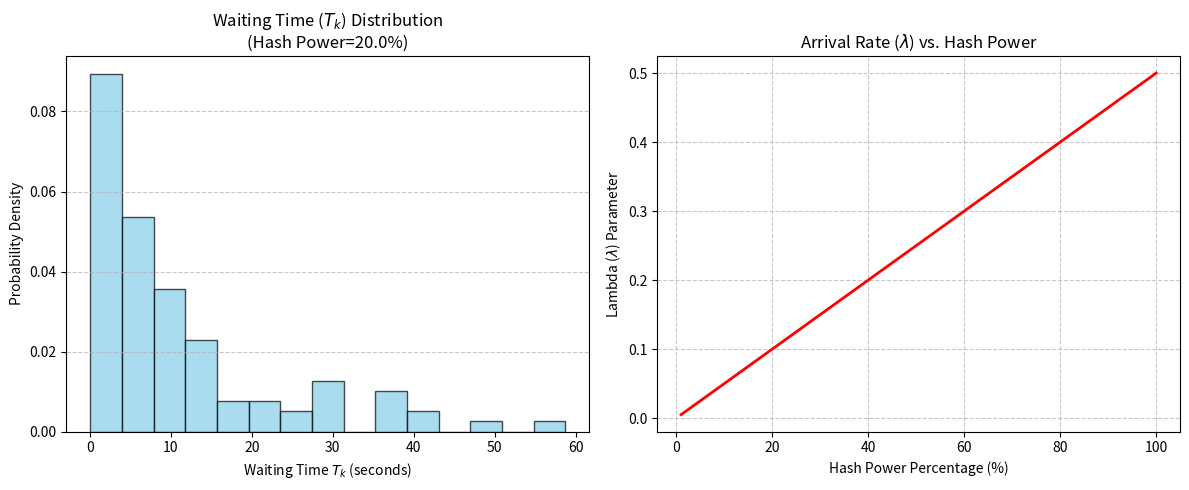

Here is the Python script that generated this plot:
import numpy as np
import matplotlib.pyplot as plt

def run_analysis():
    mean_block_time = 2.0
    node_hash_power_percent = 20.0
    num_cycles = 100

    arrival_rate = (node_hash_power_percent * (1.0 / mean_block_time)) / 100.0
    
    waiting_times = np.random.exponential(scale=(1.0 / arrival_rate), size=num_cycles)

    plt.figure(figsize=(12, 5))

    plt.subplot(1, 2, 1)
    plt.hist(waiting_times, bins=15, density=True, alpha=0.7, color='skyblue', edgecolor='black')
    plt.title(f"Waiting Time ($T_k$) Distribution\n(Hash Power={node_hash_power_percent}%)")
    plt.xlabel("Waiting Time $T_k$ (seconds)")
    plt.ylabel("Probability Density")
    plt.grid(axis='y', linestyle='--', alpha=0.7)

    hash_power_range = np.arange(1, 101, 1)
    lambda_values = (hash_power_range * (1.0 / mean_block_time)) / 100.0

    plt.subplot(1, 2, 2)
    plt.plot(hash_power_range, lambda_values, color='red', linewidth=2)
    plt.title("Arrival Rate ($\lambda$) vs. Hash Power")
    plt.xlabel("Hash Power Percentage (%)")
    plt.ylabel("Lambda ($\lambda$) Parameter")
    plt.grid(linestyle='--', alpha=0.7)

    plt.tight_layout()
    plt.show()

if __name__ == "__main__":
    run_analysis()
